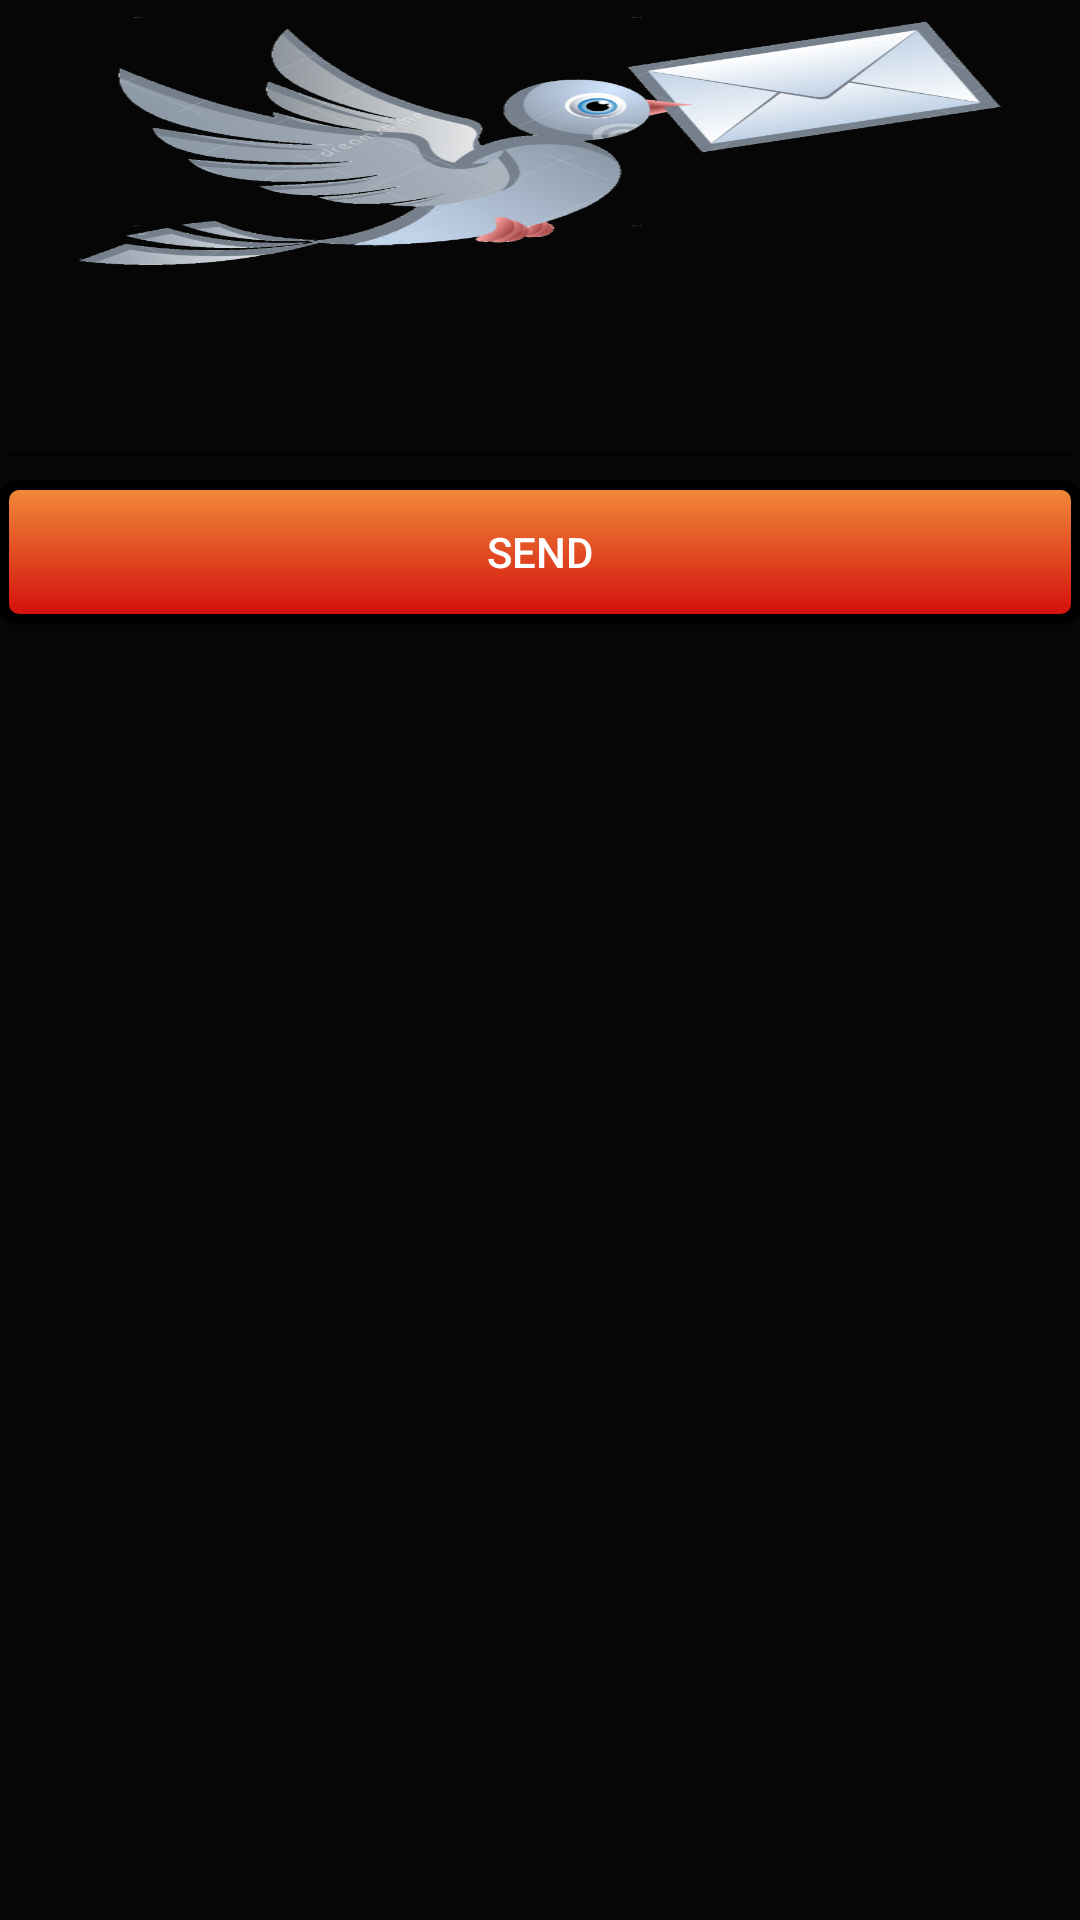

Here is an Android app screen rendered from its layout file. Give the layout XML and the strings, colors and styles it references.
<!-- AndroidManifest.xml: application theme AppTheme -->
<!-- res/layout/activity_main.xml -->
<RelativeLayout xmlns:android="http://schemas.android.com/apk/res/android"
    xmlns:tools="http://schemas.android.com/tools" android:layout_width="match_parent"
    android:layout_height="match_parent" android:paddingLeft="@dimen/activity_horizontal_margin"
    android:paddingRight="@dimen/activity_horizontal_margin"
    android:paddingTop="@dimen/activity_vertical_margin"
    android:paddingBottom="@dimen/activity_vertical_margin" tools:context=".MainActivity"
    android:clickable="false"
    android:background="#060606">

    <AutoCompleteTextView
        android:layout_width="fill_parent"
        android:layout_height="60dp"
        android:id="@+id/autoCompleteTextView"
        android:layout_alignParentLeft="true"
        android:layout_alignParentStart="true"
        android:layout_below="@+id/imageView2"
        android:textColor="#ffffff" />

    <Button
        android:layout_width="fill_parent"
        android:layout_height="wrap_content"
        android:text="SEND"
        android:id="@+id/button3"
        android:textColor="#ffffff"
        android:background="@drawable/shapemain"
        android:layout_below="@+id/autoCompleteTextView"
        android:layout_alignParentLeft="true"
        android:layout_alignParentStart="true" />

    <ImageView
        android:layout_width="fill_parent"
        android:layout_height="100dp"
        android:id="@+id/imageView2"
        android:background="@drawable/mainpageimage"
        android:layout_alignParentTop="true"
        android:layout_alignParentLeft="true"
        android:layout_alignParentStart="true" />

    <ListView
        android:layout_width="wrap_content"
        android:textColor="#000000"
        android:layout_height="match_parent"
        android:id="@+id/listView"
        android:layout_below="@+id/button3"
        android:layout_centerHorizontal="true"
        android:textFilterEnabled="false"
        android:touchscreenBlocksFocus="false" />

</RelativeLayout>
<!-- resources referenced by this layout -->
<resources>
  <!-- drawable mainpageimage: png bitmap (drawable, 161757 bytes) -->
  <!-- drawable shapemain (drawable) -->
  <?xml version="1.0" encoding="utf-8"?>
  <shape xmlns:android="http://schemas.android.com/apk/res/android"
      android:shape="rectangle">
      <gradient android:startColor="#FFF28D3A"
          android:endColor="#d20c0c"
          android:angle="270" />
      <corners android:radius="5dp" />
      <stroke android:width="10px" android:color="#000000" />
  </shape>
  <style name="AppTheme" parent="Theme.AppCompat.Light.DarkActionBar">
          
      </style>
</resources>
